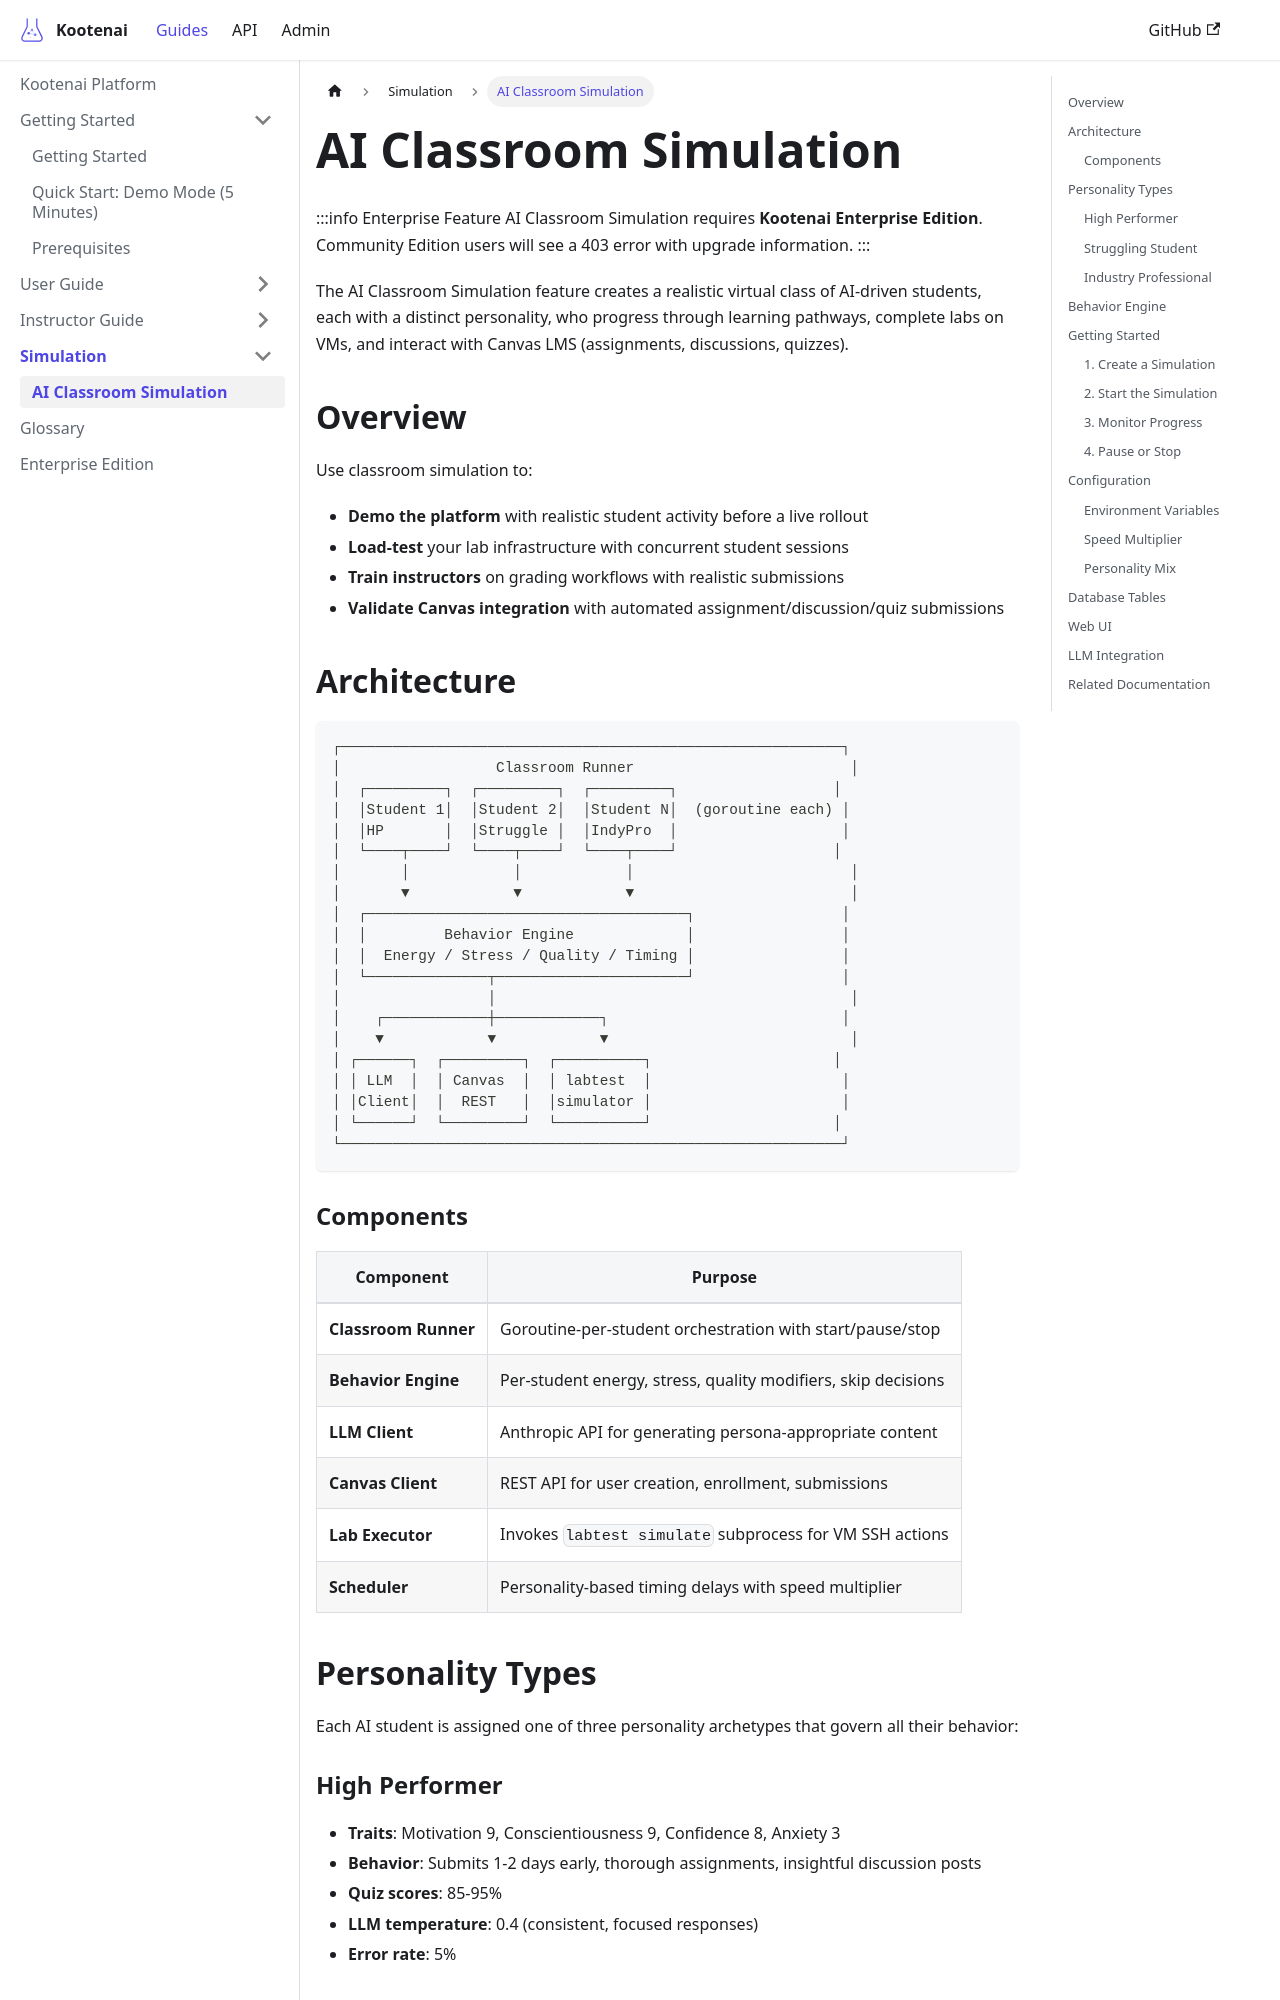

repository: toddbartholow/kootenai · page: docs/guides/classroom-simulation/index.html · generator: docusaurus

---
title: AI Classroom Simulation
description: Simulate an entire class of AI students with distinct personalities completing labs and interacting with Canvas LMS
tags:
  - enterprise
  - simulation
  - ai
  - classroom
---

# AI Classroom Simulation

:::info Enterprise Feature
AI Classroom Simulation requires **Kootenai Enterprise Edition**. Community Edition users will see a 403 error with upgrade information.
:::

The AI Classroom Simulation feature creates a realistic virtual class of AI-driven students, each with a distinct personality, who progress through learning pathways, complete labs on VMs, and interact with Canvas LMS (assignments, discussions, quizzes).

## Overview

Use classroom simulation to:

- **Demo the platform** with realistic student activity before a live rollout
- **Load-test** your lab infrastructure with concurrent student sessions
- **Train instructors** on grading workflows with realistic submissions
- **Validate Canvas integration** with automated assignment/discussion/quiz submissions

## Architecture

```
┌──────────────────────────────────────────────────────────┐
│                  Classroom Runner                         │
│  ┌─────────┐  ┌─────────┐  ┌─────────┐                  │
│  │Student 1│  │Student 2│  │Student N│  (goroutine each) │
│  │HP       │  │Struggle │  │IndyPro  │                   │
│  └────┬────┘  └────┬────┘  └────┬────┘                  │
│       │            │            │                         │
│       ▼            ▼            ▼                         │
│  ┌─────────────────────────────────────┐                 │
│  │         Behavior Engine             │                 │
│  │  Energy / Stress / Quality / Timing │                 │
│  └──────────────┬──────────────────────┘                 │
│                 │                                         │
│    ┌────────────┼────────────┐                           │
│    ▼            ▼            ▼                            │
│ ┌──────┐  ┌─────────┐  ┌──────────┐                     │
│ │ LLM  │  │ Canvas  │  │ labtest  │                      │
│ │Client│  │  REST   │  │simulator │                      │
│ └──────┘  └─────────┘  └──────────┘                     │
└──────────────────────────────────────────────────────────┘
```
